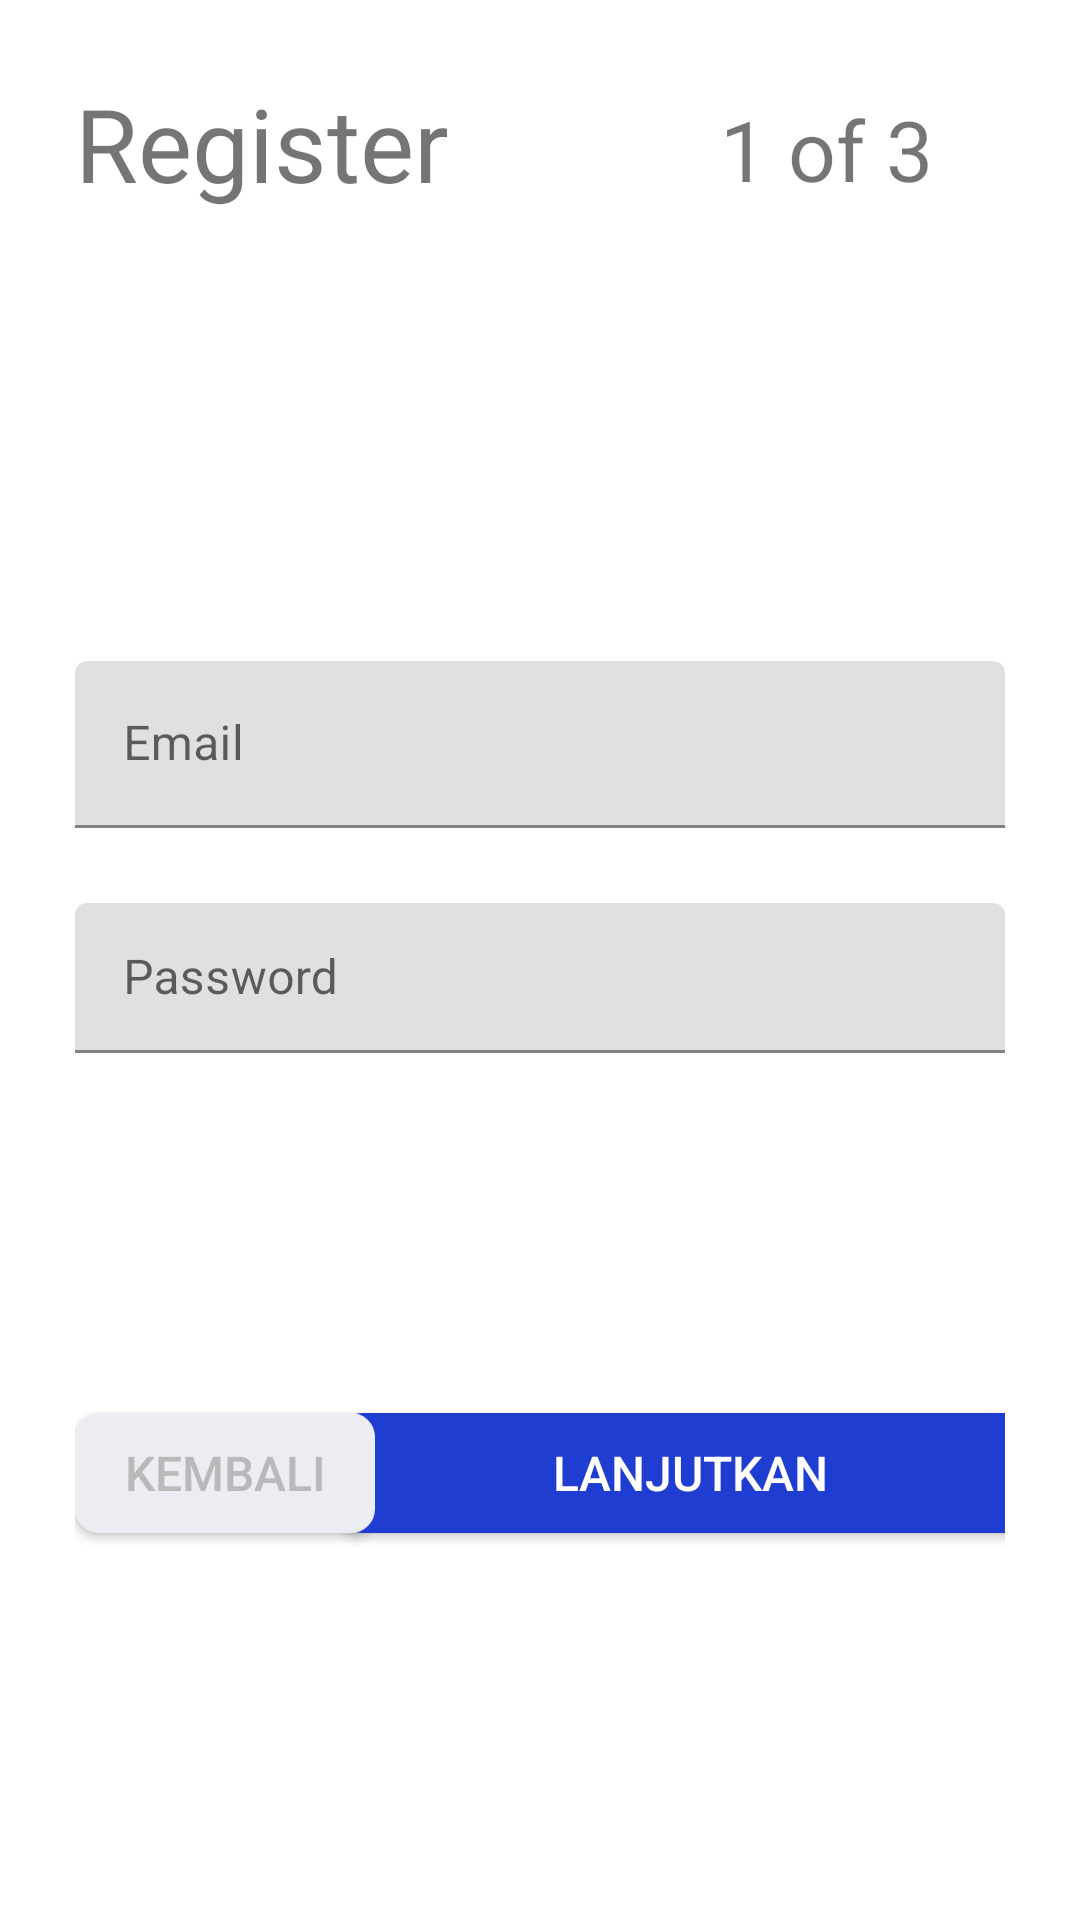

This screen was rendered from an Android layout file. Write that file and the resources it references.
<!-- AndroidManifest.xml: application theme Theme.Javas -->
<!-- res/layout/fragment_register_one.xml -->
<?xml version="1.0" encoding="utf-8"?>
<androidx.constraintlayout.widget.ConstraintLayout xmlns:android="http://schemas.android.com/apk/res/android"
    xmlns:app="http://schemas.android.com/apk/res-auto"
    xmlns:tools="http://schemas.android.com/tools"
    android:layout_width="match_parent"
    android:layout_height="match_parent"
    android:padding="25dp"
    tools:context=".ui.register.RegisterOneFragment">

    <TextView
        android:id="@+id/register_title"
        android:layout_width="0dp"
        android:layout_height="wrap_content"
        android:text="@string/register_page_title"
        android:textSize="34sp"
        app:layout_constraintEnd_toStartOf="@id/register_title_number"
        app:layout_constraintStart_toStartOf="parent"
        app:layout_constraintTop_toTopOf="parent" />


    <TextView
        android:id="@+id/register_title_number"
        android:layout_width="0dp"
        android:layout_height="wrap_content"
        android:layout_marginTop="4dp"
        android:layout_marginEnd="24dp"
        android:text="@string/register_page_title_number"
        android:textSize="28sp"
        app:layout_constraintEnd_toEndOf="parent"
        app:layout_constraintTop_toTopOf="parent"
        app:layout_constraintBottom_toBottomOf="@id/register_title"/>

    <com.google.android.material.textfield.TextInputLayout
        android:id="@+id/layout_email_edtxt"
        android:layout_width="match_parent"
        android:layout_height="wrap_content"
        android:layout_marginTop="150dp"
        app:layout_constraintEnd_toEndOf="parent"
        app:layout_constraintStart_toStartOf="parent"
        app:layout_constraintTop_toBottomOf="@id/register_title">

        <EditText
            android:id="@+id/email_edtxt"
            android:layout_width="match_parent"
            android:layout_height="wrap_content"
            android:hint="@string/login_email_input"
            android:inputType="textEmailAddress" />
    </com.google.android.material.textfield.TextInputLayout>

    <com.google.android.material.textfield.TextInputLayout
        android:id="@+id/layout_password_edtxt"
        android:layout_width="match_parent"
        android:layout_height="wrap_content"
        android:layout_marginTop="25dp"
        app:layout_constraintEnd_toEndOf="parent"
        app:layout_constraintStart_toStartOf="parent"
        app:layout_constraintTop_toBottomOf="@id/layout_email_edtxt">

        <EditText
            android:id="@+id/password_edtxt"
            android:layout_width="match_parent"
            android:layout_height="50dp"
            android:hint="@string/login_password_input"
            android:inputType="textPassword" />
    </com.google.android.material.textfield.TextInputLayout>


    <androidx.appcompat.widget.AppCompatButton
        android:id="@+id/btn_continue_login_page"
        android:layout_width="235dp"
        android:layout_height="40dp"
        android:layout_marginTop="120dp"
        android:background="@drawable/background_button_blue_primary"
        android:text="@string/register_continue_btn_txt"
        android:textColor="@color/white"
        android:textSize="16sp"
        app:layout_constraintEnd_toEndOf="parent"
        app:layout_constraintStart_toEndOf="@id/btn_back_register_page"
        app:layout_constraintTop_toBottomOf="@id/layout_password_edtxt" />

    <androidx.appcompat.widget.AppCompatButton
        android:id="@+id/btn_back_register_page"
        android:layout_width="100dp"
        android:layout_height="40dp"
        android:layout_marginEnd="16dp"
        android:background="@drawable/background_button_grey_primary"
        android:scaleType="fitXY"
        android:text="@string/register_back_btn_txt"
        android:textColor="#B9B9B9"
        android:textSize="16sp"
        app:layout_constraintBottom_toBottomOf="@id/btn_continue_login_page"
        app:layout_constraintStart_toStartOf="parent"
        app:layout_constraintTop_toTopOf="@id/btn_continue_login_page" />


</androidx.constraintlayout.widget.ConstraintLayout>
<!-- resources referenced by this layout -->
<resources>
  <color name="white">#FFFFFFFF</color>
  <!-- drawable background_button_blue_primary (drawable) -->
  <?xml version="1.0" encoding="utf-8"?>
  <shape xmlns:android="http://schemas.android.com/apk/res/android">
  
      <solid
          android:color="@color/blue"/>
  
      <corners
          android:radius="8dp"
          />
  
  
  </shape>
  <!-- drawable background_button_grey_primary (drawable) -->
  <?xml version="1.0" encoding="utf-8"?>
  <shape xmlns:android="http://schemas.android.com/apk/res/android">
  
      <solid
          android:color="#EBEDF3"/>
  
      <corners
          android:radius="8dp"/>
  </shape>
  <string name="login_email_input">Email</string>
  <string name="login_password_input">Password</string>
  <string name="register_back_btn_txt">Kembali</string>
  <string name="register_continue_btn_txt">Lanjutkan</string>
  <string name="register_page_title">Register</string>
  <string name="register_page_title_number">1 of 3</string>
  <style name="Theme.Javas" parent="Theme.MaterialComponents.DayNight.DarkActionBar">
          
          <item name="colorPrimary">@color/purple_500</item>
          <item name="colorPrimaryVariant">@color/purple_700</item>
          <item name="colorOnPrimary">@color/white</item>
          
          <item name="colorSecondary">@color/teal_200</item>
          <item name="colorSecondaryVariant">@color/teal_700</item>
          <item name="colorOnSecondary">@color/black</item>
          
          <item name="android:statusBarColor" tools:targetApi="l">?attr/colorPrimaryVariant</item>
          
      </style>
  <color name="blue">#203DD1</color>
  <color name="purple_500">#FF6200EE</color>
  <color name="purple_700">#FF3700B3</color>
  <color name="teal_200">#FF03DAC5</color>
  <color name="teal_700">#FF018786</color>
  <color name="black">#FF000000</color>
</resources>
